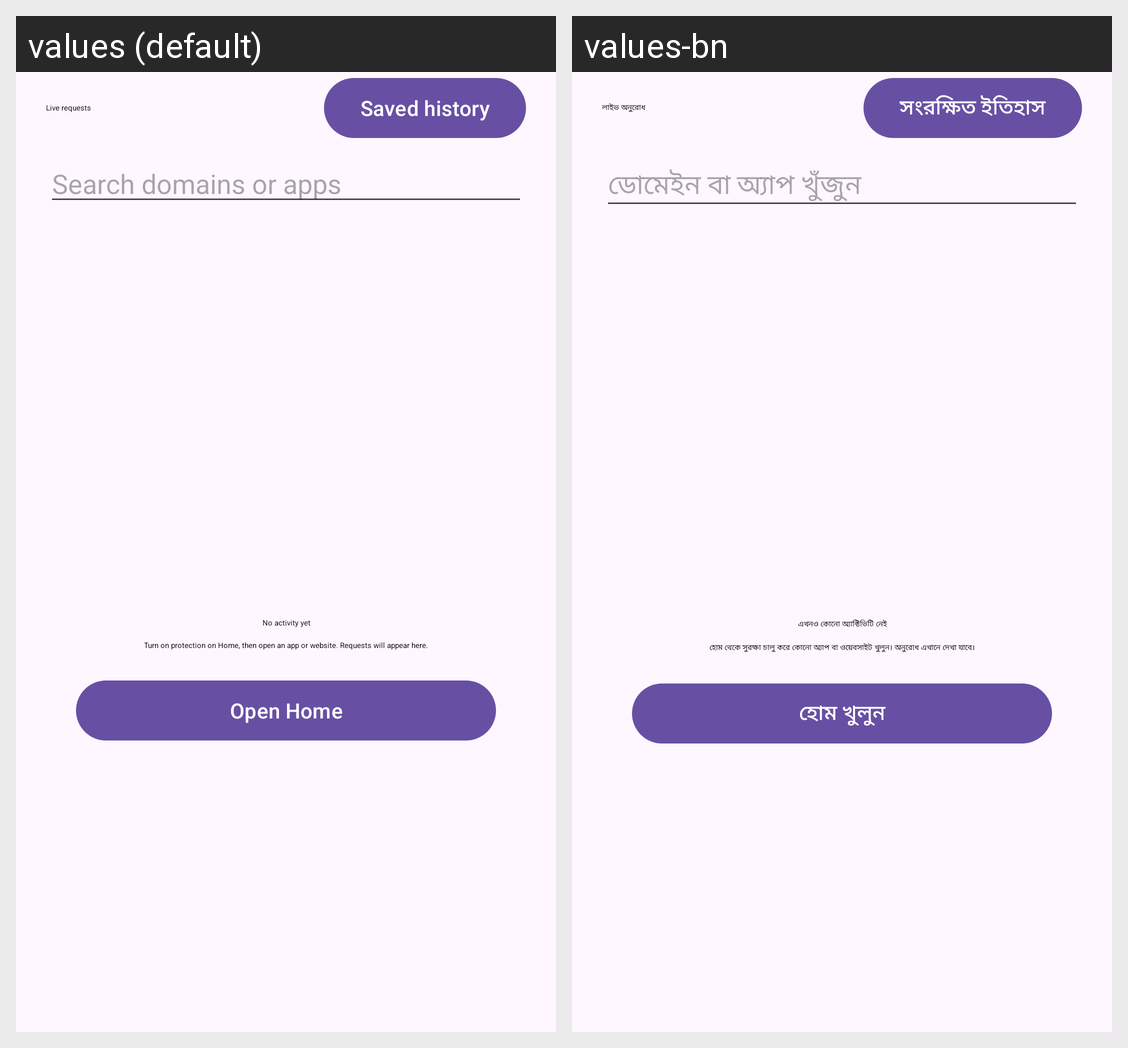

Locale-by-locale string values for the Android screen shown in this grid:
Android screen res/layout/page_activity.xml rendered under 2 locales, left to right: values (default), values-bn. Device: Nexus 5 (rendered at 1080×1920; each locale shown at half size, 540×960, under a caption strip naming it); theme Theme.Tracewall.
Strings drawn on this screen, with the default value and each locale's value (text and hints the layout hard-codes, and strings that could not be matched under every locale, appear in the picture but are not listed):

nav_live_requests
  values: Live requests
  values-bn: লাইভ অনুরোধ

nav_saved_history
  values: Saved history
  values-bn: সংরক্ষিত ইতিহাস

nav_search_hint
  values: Search domains or apps
  values-bn: ডোমেইন বা অ্যাপ খুঁজুন

nav_empty_title
  values: No activity yet
  values-bn: এখনও কোনো অ্যাক্টিভিটি নেই

nav_empty_off
  values: Turn on protection on Home, then open an app or website. Requests will appear here.
  values-bn: হোম থেকে সুরক্ষা চালু করে কোনো অ্যাপ বা ওয়েবসাইট খুলুন। অনুরোধ এখানে দেখা যাবে।

nav_open_home
  values: Open Home
  values-bn: হোম খুলুন
